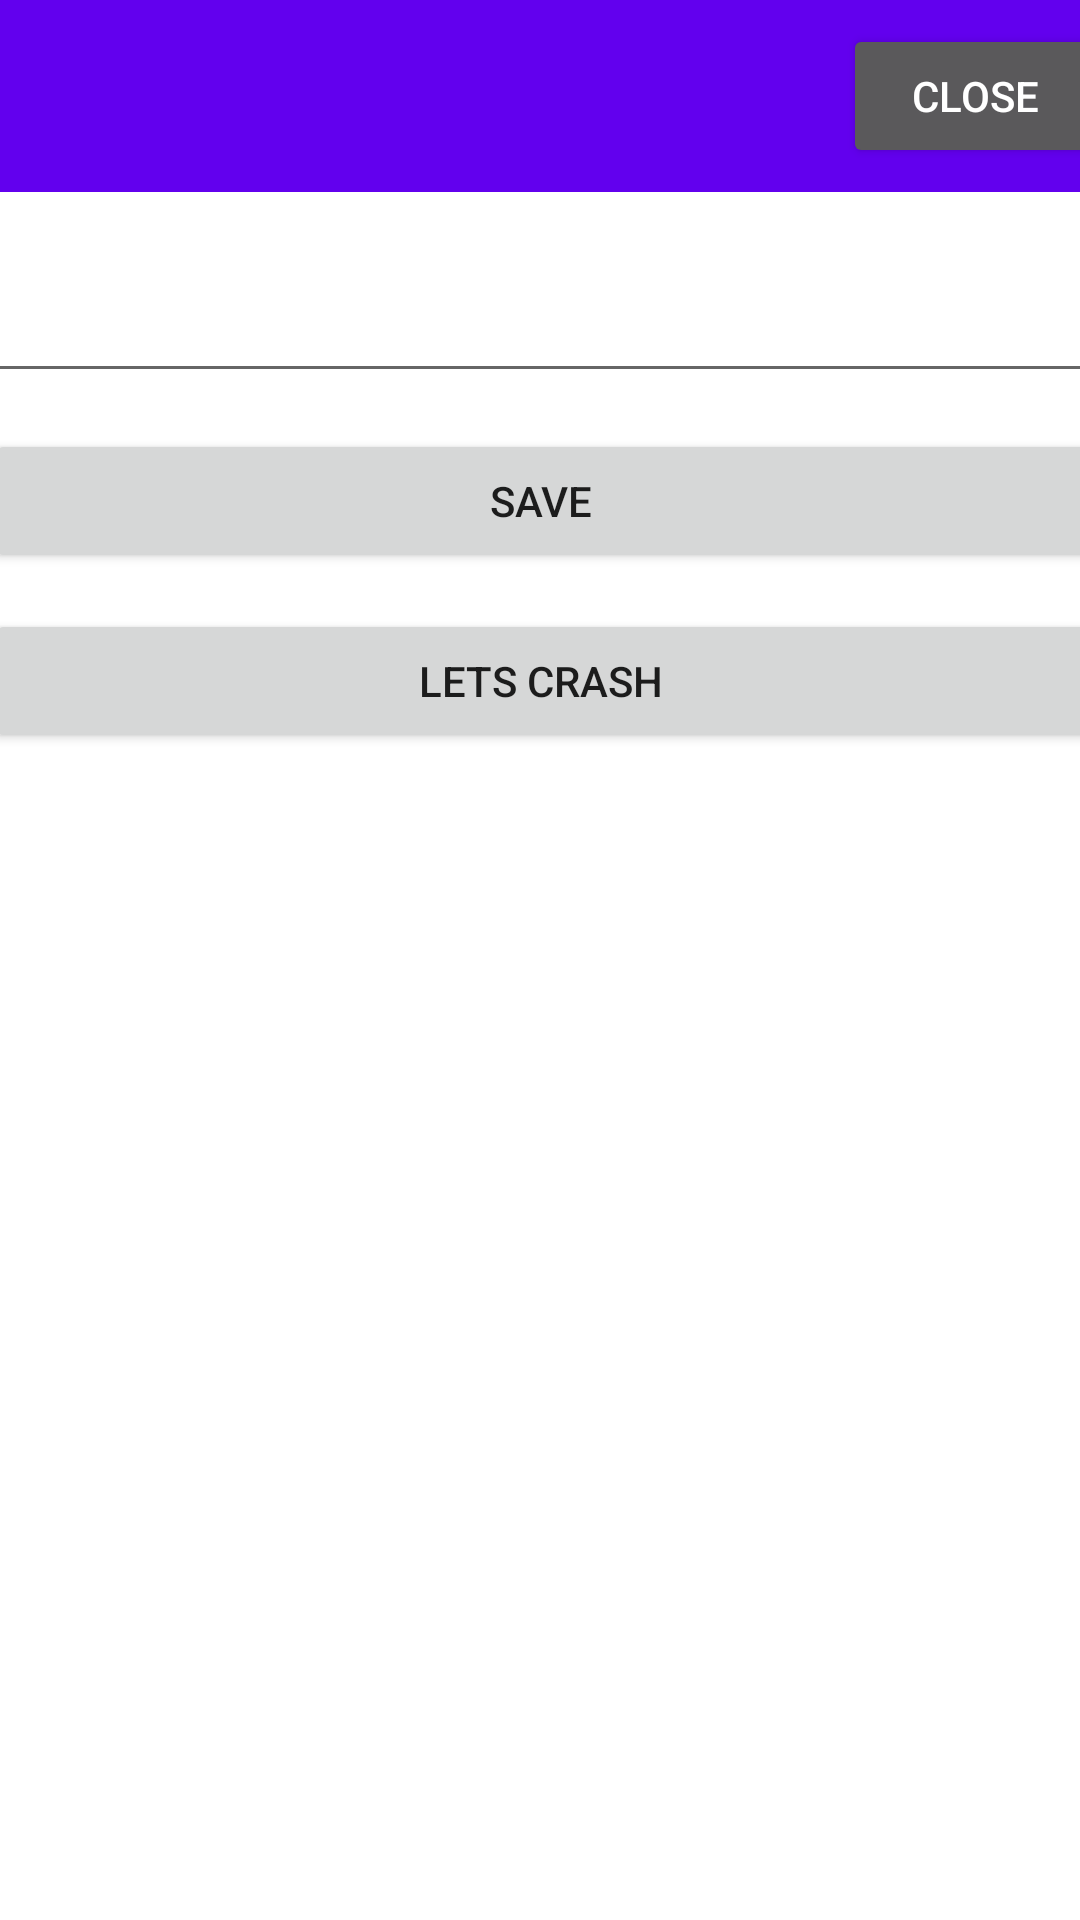

Produce the Android XML layout that renders to this screen, including the resource entries it uses.
<!-- AndroidManifest.xml: application theme Theme.TechWiser -->
<!-- res/layout/new_activity.xml -->
<?xml version="1.0" encoding="utf-8"?>
<androidx.constraintlayout.widget.ConstraintLayout xmlns:android="http://schemas.android.com/apk/res/android"
    xmlns:app="http://schemas.android.com/apk/res-auto"
    xmlns:tools="http://schemas.android.com/tools"
    android:layout_width="match_parent"
    android:layout_height="match_parent"
    tools:context=".NewActivity">
    <androidx.appcompat.widget.Toolbar
        android:id="@+id/toolbar"
        android:layout_width="409dp"
        android:layout_height="64dp"
        android:background="?attr/colorPrimary"
        android:minHeight="?attr/actionBarSize"
        android:theme="?attr/actionBarTheme"
        app:layout_constraintEnd_toEndOf="parent"
        app:layout_constraintStart_toStartOf="parent"
        app:layout_constraintTop_toTopOf="parent">
        <androidx.constraintlayout.widget.ConstraintLayout
            android:layout_width="match_parent"
            android:layout_height="match_parent">

            <Button
                android:id="@+id/close"
                android:layout_width="wrap_content"
                android:layout_height="wrap_content"
                android:layout_marginEnd="16dp"
                android:text="CLOSE"
                app:layout_constraintBottom_toBottomOf="parent"
                app:layout_constraintEnd_toEndOf="parent"
                app:layout_constraintTop_toTopOf="parent" />

        </androidx.constraintlayout.widget.ConstraintLayout>
    </androidx.appcompat.widget.Toolbar>

    <LinearLayout
        android:layout_width="419dp"
        android:layout_height="671dp"
        android:orientation="vertical"
        app:layout_constraintBottom_toBottomOf="parent"
        app:layout_constraintEnd_toEndOf="parent"
        app:layout_constraintStart_toStartOf="parent"
        app:layout_constraintTop_toBottomOf="@+id/toolbar">

        <EditText
            android:id="@+id/input_field"
            android:layout_width="match_parent"
            android:layout_height="wrap_content"
            android:maxHeight="200dp"
            android:layout_marginTop="60dp"
            android:layout_marginHorizontal="24dp"
            android:padding="15dp"
            android:textColor="@color/black"
            android:textAlignment="textStart"
            android:inputType="textMultiLine"/>

        <Button
            android:id="@+id/save"
            android:layout_width="match_parent"
            android:layout_height="wrap_content"
            android:layout_marginHorizontal="24dp"
            android:layout_marginTop="12dp"
            android:text="SAVE" />
        <Button
            android:id="@+id/crash"
            android:layout_width="match_parent"
            android:layout_height="wrap_content"
            android:layout_marginHorizontal="24dp"
            android:layout_marginTop="12dp"
            android:text="LETS CRASH" />
    </LinearLayout>

</androidx.constraintlayout.widget.ConstraintLayout>
<!-- resources referenced by this layout -->
<resources>
  <style name="Theme.TechWiser" parent="Theme.MaterialComponents.DayNight.DarkActionBar">
          
          <item name="colorPrimary">@color/purple_500</item>
          <item name="colorPrimaryVariant">@color/purple_700</item>
          <item name="colorOnPrimary">@color/white</item>
          
          <item name="colorSecondary">@color/teal_200</item>
          <item name="colorSecondaryVariant">@color/teal_700</item>
          <item name="colorOnSecondary">@color/black</item>
          
          <item name="android:statusBarColor" tools:targetApi="l">?attr/colorPrimaryVariant</item>
          
      </style>
  <!-- not gathered from this repository: default colours our renderer supplied (Android Studio template values) -->
  <color name="purple_500">#FF6200EE</color>
  <color name="purple_700">#FF3700B3</color>
  <color name="teal_200">#FF03DAC5</color>
  <color name="teal_700">#FF018786</color>
  <color name="black">#FF000000</color>
  <color name="white">#FFFFFFFF</color>
</resources>
